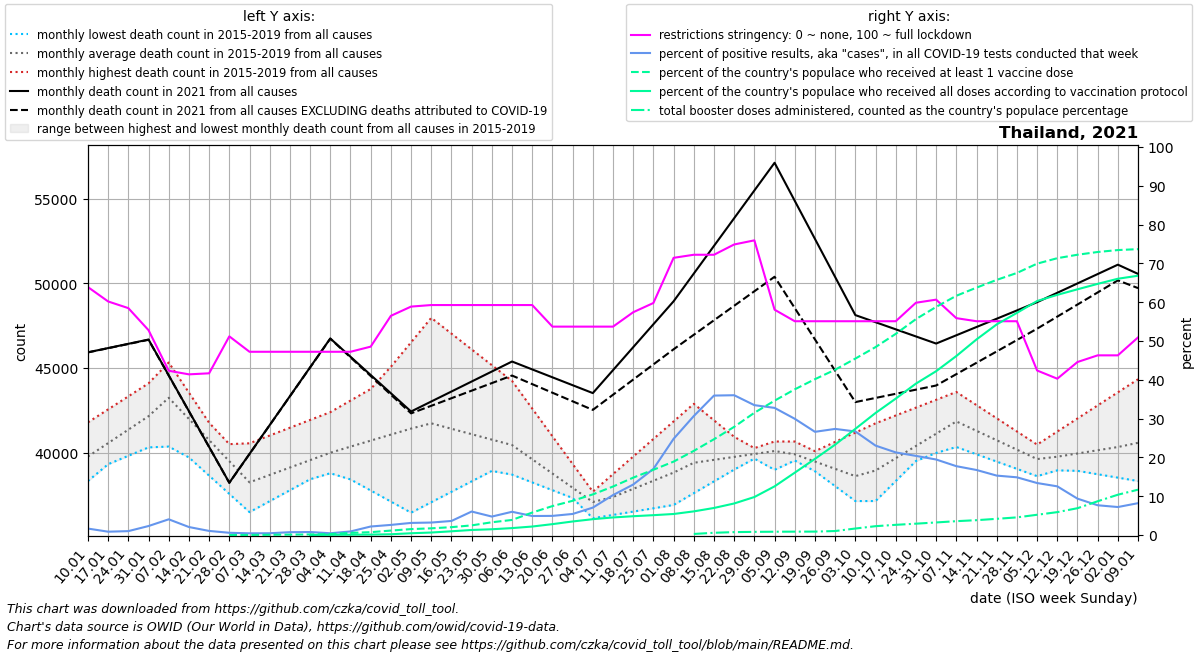

Source data for this figure (header and first rows):
date, location, time_unit, time, deaths_2010_all_ages, deaths_2011_all_ages, deaths_2012_all_ages, deaths_2013_all_ages, deaths_2014_all_ages, deaths_2015_all_ages, deaths_2016_all_ages, deaths_2017_all_ages, deaths_2018_all_ages, deaths_2019_all_ages, deaths_2020_all_ages, deaths_2021_all_ages, deaths_2022_all_ages, new_deaths, new_cases_smoothed, new_tests_smoothed, positive_test_percent, stringency_index, people_vaccinated, people_fully_vaccinated
2021-01-10, Thailand, monthly, 1, , , , , , , 38826, 40146, 41793, 38329, 44340, 45930, 50561, 4.75, 2576, 160011, 1.661, 63.89, , 
2021-01-17, Thailand, monthly, 2, , , , , , , 39322, 40309, 42562, 40079, 45036, 46182, 50015, 8.5, 1751, 203170, 0.861, 60.18, , 
2021-01-24, Thailand, monthly, 3, , , , , , , 39819, 40472, 43330, 41829, 45732, 46434, 49469, 12.25, 1650, 163921, 1.006, 58.47, , 
2021-01-31, Thailand, monthly, 4, , , , , , , 40316, 40635, 44099, 43579, 46429, 46685, 48923, 16.0, 3344, 145175, 2.32, 52.78, , 
2021-02-07, Thailand, monthly, 5, , , , , , 44867, 40364, 40798, 44867, 45329, 47125, 44571, 48377, 13.5, 5536, 136549, 4.049, 42.33, , 
2021-02-14, Thailand, monthly, 6, , , , , , 43150, 40412, 39722, 43150, 43549, 45283, 42456, , 11.0, 2291, 107794, 2.063, 41.4, , 
2021-02-21, Thailand, monthly, 7, , , , , , 41434, 40461, 38646, 41434, 41768, 43442, 40342, , 8.5, 998.0, 95010, 1.056, 41.67, , 
2021-02-28, Thailand, monthly, 8, , , , , , 39717, 40509, 37569, 39717, 39988, 41600, 38228, , 6.0, 664.1, 114952, 0.58, 51.19, 79.75, 
2021-03-07, Thailand, monthly, 9, , , , , , 38000, 40557, 36493, 38000, 38208, 39758, 39932, , 7.0, 441.4, 100667, 0.438, 47.22, 13331, 
2021-03-14, Thailand, monthly, 10, , , , , , 38197, 41017, 37140, 38247, 38842, 40667, 41636, , 8.0, 450.4, 98257, 0.459, 47.22, 41425, 
2021-03-21, Thailand, monthly, 11, , , , , , 38395, 41476, 37786, 38494, 39475, 41576, 43340, , 9.0, 817.4, 111027, 0.733, 47.22, 73090, 
2021-03-28, Thailand, monthly, 12, , , , , , 38592, 41936, 38433, 38740, 40108, 42486, 45044, , 10.0, 963.6, 124986, 0.771, 47.22, 107687, 13596
2021-04-04, Thailand, monthly, 13, , , , , , 38790, 42396, 39080, 38987, 40742, 43395, 46748, , 11.0, 505.9, 109789, 0.458, 47.22, 175094, 36149
2021-04-11, Thailand, monthly, 14, , , , , , 38987, 43079, 38425, 39122, 42187, 44304, 45670, , 35.5, 1687, 168112, 0.92, 47.22, 388567, 59979
2021-04-18, Thailand, monthly, 15, , , , , , 39155, 43762, 37770, 39256, 43632, 43242, 44592, , 60.0, 7038, 315726, 2.196, 48.54, 516568, 77561
2021-04-25, Thailand, monthly, 16, , , , , , 39324, 44446, 37116, 39391, 45076, 42180, 43513, , 84.5, 11261, 432418, 2.608, 56.48, 801893, 137786
2021-05-02, Thailand, monthly, 17, , , , , , 39492, 45129, 36461, 39525, 46521, 41119, 42435, , 109.0, 14471, 463606, 3.121, 58.86, 1068482, 318883
2021-05-09, Thailand, monthly, 18, , , , , , 39660, 44317, 37077, 39660, 47966, 40057, 43025, , 252.8, 13626, 423597, 3.217, 59.26, 1208346, 450141
2021-05-16, Thailand, monthly, 19, , , , , , 39422, 43506, 37694, 39422, 47034, 39961, 43616, , 396.6, 16035, 442926, 3.623, 59.26, 1418858, 674437
2021-05-23, Thailand, monthly, 20, , , , , , 39184, 42694, 38310, 39184, 46103, 39866, 44206, , 540.4, 26940, 445123, 6.053, 59.26, 1738628, 913131
2021-05-30, Thailand, monthly, 21, , , , , , 38946, 41883, 38927, 38946, 45172, 39770, 44797, , 684.2, 22281, 468235, 4.758, 59.26, 2300628, 1040773
2021-06-06, Thailand, monthly, 22, , , , , , 38708, 41071, 39543, 38708, 44240, 39674, 45387, , 828.0, 26434, 441318, 5.991, 59.26, 2719599, 1250310
2021-06-13, Thailand, monthly, 23, , , , , , 38340, 39836, 39037, 38248, 42605, 39635, 44921, , 869.0, 19025, 388278, 4.902, 59.26, 4053886, 1531499
2021-06-20, Thailand, monthly, 24, , , , , , 37972, 38602, 38530, 37788, 40970, 39596, 44454, , 910.0, 20452, 414516, 4.932, 53.7, 5217689, 1962992
2021-06-27, Thailand, monthly, 25, , , , , , 37603, 37367, 38024, 37327, 39335, 39557, 43988, , 951.0, 24548, 451853, 5.429, 53.7, 6170876, 2442968
2021-07-04, Thailand, monthly, 26, , , , , , 37235, 36132, 37518, 36867, 37700, 39518, 43522, , 992.0, 32942, 469103, 7.061, 53.7, 7324653, 2856055
2021-07-11, Thailand, monthly, 27, , , , , , 36867, 36328, 37679, 37315, 38738, 39479, 44878, , 1452, 44908, 435626, 10.29, 53.7, 8743892, 3169873
2021-07-18, Thailand, monthly, 28, , , , , , 37426, 36524, 37840, 37762, 39775, 39564, 46233, , 1913, 62467, 479970, 13.01, 57.41, 10343303, 3392192
2021-07-25, Thailand, monthly, 29, , , , , , 37986, 36720, 38000, 38210, 40813, 39648, 47588, , 2374, 81424, 478825, 17.04, 59.79, 11764029, 3578606
2021-08-01, Thailand, monthly, 30, , , , , , 38546, 36916, 38161, 38657, 41850, 39732, 48944, , 2834, 107663, 434780, 24.79, 71.43, 13232317, 3792492
2021-08-08, Thailand, monthly, 31, , , , , , 39105, 37612, 38322, 39105, 42888, 39817, 50580, , 3614, 132000, 431744, 30.66, 72.22, 15168581, 4262798
2021-08-15, Thailand, monthly, 32, , , , , , 39417, 38308, 38766, 39494, 41914, 40053, 52216, , 4393, 146510, 407731, 35.94, 72.22, 17269326, 4879226
2021-08-22, Thailand, monthly, 33, , , , , , 39728, 39005, 39210, 39884, 40940, 40290, 53853, , 5173, 148631, 412945, 36.02, 74.87, 19500411, 5688907
2021-08-29, Thailand, monthly, 34, , , , , , 40040, 39701, 39653, 40274, 39966, 40526, 55489, , 5952, 131476, 393151, 33.46, 75.93, 22035121, 6850360
2021-09-05, Thailand, monthly, 35, , , , , , 40351, 40397, 40097, 40663, 38992, 40763, 57125, , 6732, 114054, 347934, 32.76, 58.07, 24215359, 8772327
2021-09-12, Thailand, monthly, 36, , , , , , 40663, 39943, 39610, 39784, 39541, 40999, 54876, , 6334, 103377, 345313, 29.95, 55.09, 26259332, 11238312
2021-09-19, Thailand, monthly, 37, , , , , , 39784, 39490, 39122, 38905, 40090, 40590, 52627, , 5935, 96692, 363657, 26.6, 55.09, 28091316, 13728846
2021-09-26, Thailand, monthly, 38, , , , , , 38905, 39036, 38635, 38026, 40639, 40180, 50378, , 5536, 89921, 329289, 27.34, 55.09, 29798283, 16292916
2021-10-03, Thailand, monthly, 39, , , , , , 38026, 38582, 38148, 37147, 41188, 39770, 48129, , 5138, 79202, 297122, 26.68, 55.09, 31804135, 19137984
2021-10-10, Thailand, monthly, 40, , , , , , 37147, 38933, 38831, 38093, 41737, 39361, 47709, , 4473, 74638, 324129, 23.04, 55.09, 33874201, 21998044
2021-10-17, Thailand, monthly, 41, , , , , , 38329, 39284, 39515, 39039, 42200, 39931, 47288, , 3808, 73110, 343510, 21.29, 55.09, 36259338, 24586832
2021-10-24, Thailand, monthly, 42, , , , , , 39512, 39636, 40198, 39984, 42663, 40500, 46868, , 3143, 70148, 344128, 20.39, 59.86, 38917242, 27291296
2021-10-31, Thailand, monthly, 43, , , , , , 40694, 39987, 40882, 40930, 43126, 41070, 46448, , 2478, 63180, 324754, 19.46, 60.65, 41115190, 29529469
2021-11-07, Thailand, monthly, 44, , , , , , 41876, 40338, 41565, 41876, 43589, 41640, 46937, , 2296, 58713, 330899, 17.74, 55.88, 43125312, 32259811
2021-11-14, Thailand, monthly, 45, , , , , , 41367, 39908, 41139, 41240, 42812, 42021, 47426, , 2113, 53160, 317141, 16.76, 55.09, 44589405, 35253936
2021-11-21, Thailand, monthly, 46, , , , , , 40858, 39478, 40713, 40604, 42034, 42402, 47914, , 1931, 47342, 309269, 15.31, 55.09, 45989596, 37966200
2021-11-28, Thailand, monthly, 47, , , , , , 40350, 39047, 40287, 39968, 41257, 42783, 48403, , 1748, 44312, 297896, 14.87, 55.09, 47236071, 40041561
2021-12-05, Thailand, monthly, 48, , , , , , 39841, 38617, 39861, 39332, 40480, 43164, 48892, , 1566, 37460, 279521, 13.4, 42.4, 48913567, 42176030
2021-12-12, Thailand, monthly, 49, , , , , , 39332, 38958, 40152, 39131, 41252, 43545, 49446, , 1406, 30703, 245207, 12.54, 40.28, 49897761, 43289895
2021-12-19, Thailand, monthly, 50, , , , , , 39081, 39300, 40443, 38931, 42024, 44078, 50000, , 1246, 25082, 267559, 9.371, 44.58, 50520942, 44290847
2021-12-26, Thailand, monthly, 51, , , , , , 38830, 39642, 40734, 38730, 42796, 44612, 50553, , 1087, 20126, 262491, 7.67, 46.3, 51015988, 45271565
2022-01-02, Thailand, monthly, 52, , , , , , 38580, 39983, 41025, 38530, 43568, 45146, 51107, , 927.0, 18635, 258540, 7.214, 46.3, 51362703, 46195040
2022-01-09, Thailand, monthly, 1, , , , , , 38329, 40146, 41793, 38329, 44340, 45679, 50561, , 839.0, 27426, 330431, 8.21, 50.93, 51530194, 46739666
